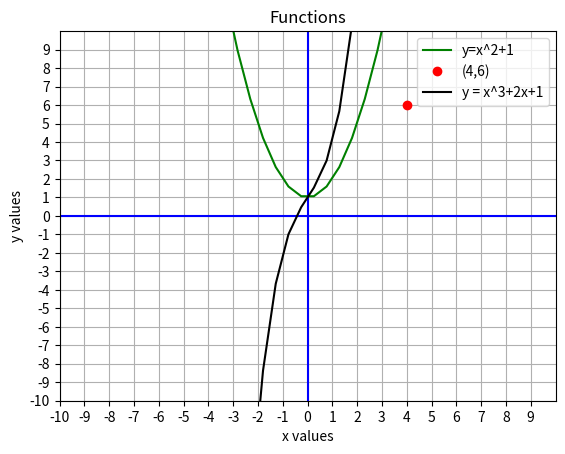

The script that saved this image:
# Using an array as inputs
# numpy is used for numerical calculations and arrays.
import matplotlib.pyplot as plt
import numpy as np

# Define the graph boundaries
xmin = -10
xmax = 10
ymin = -10
ymax = 10

# Define how many x-points to create
points = 2 * (xmax - xmin)

# Create the x array
# linspace generates an array of evenly spaced numbers between starting value and ending value
x = np.linspace(xmin, xmax, points) # linspace(start, stop, number_of_points)

# Create a figure and axes
# Fig > overall figure, ax > plotting area, plt.subplot() > plotting environment
fig, ax = plt.subplots()

# Set the graph window
plt.axis([xmin, xmax, ymin, ymax]) # window size
plt.plot([xmin, xmax], [0, 0], 'b') # blue x axis
plt.plot([0, 0], [ymin, ymax], 'b') # blue y axis

# Setting labels
ax.set_xlabel("x values")
ax.set_ylabel("y values")
ax.set_title("Functions")
ax.grid(True)

# arrange tick mark every 2 numbers in x and y direction
ax.set_xticks(np.arange(xmin, xmax, 1))
ax.set_yticks(np.arange(ymin, ymax, 1))

y1 = x**2 + 1
y2 = x**3 + 2*x +1
plt.plot(x, y1, 'g', label='y=x^2+1') 
plt.plot([4], [6], 'ro', label="(4,6)")
plt.plot(x, y2, 'k', label="y = x^3+2x+1")
plt.legend()

plt.show()
